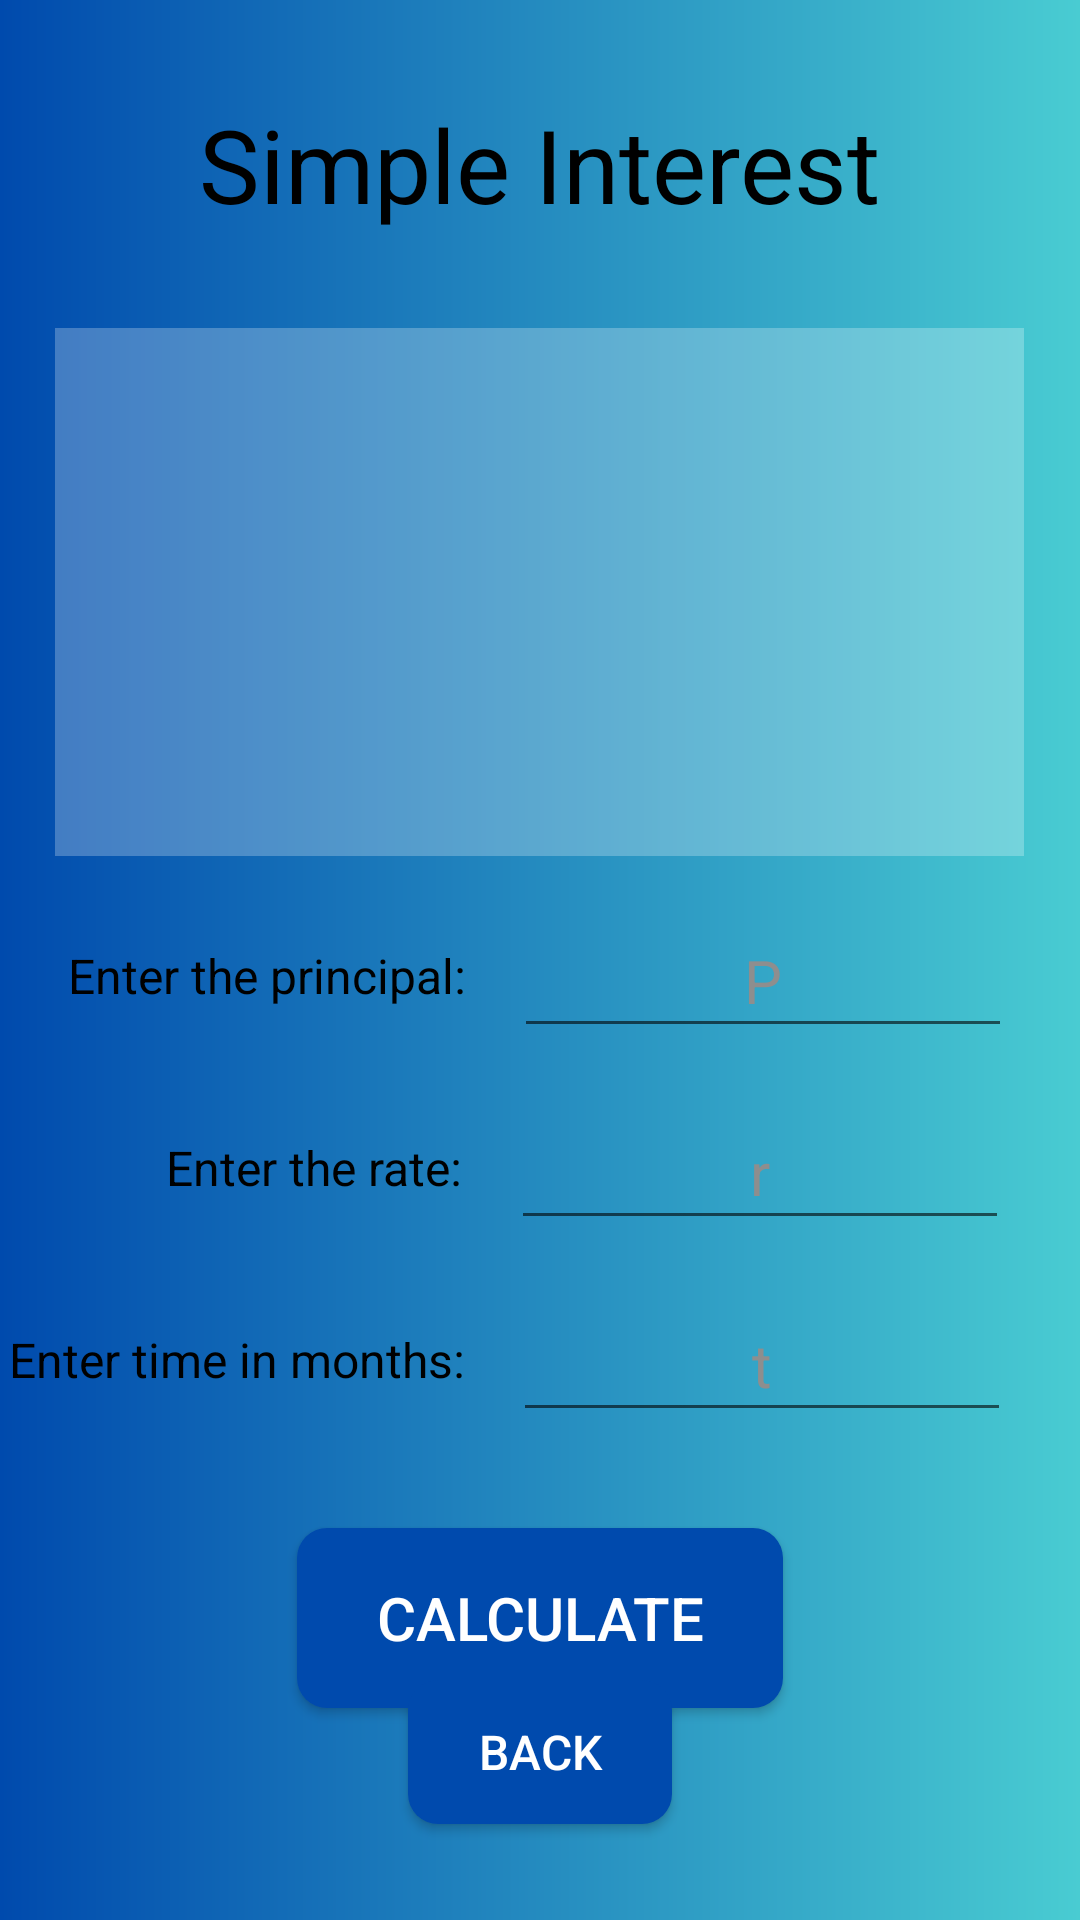

This screen was rendered from an Android layout file. Write that file and the resources it references.
<!-- AndroidManifest.xml: application theme Theme.MATCalc -->
<!-- res/layout/simple.xml -->
<?xml version="1.0" encoding="utf-8"?>
<RelativeLayout xmlns:android="http://schemas.android.com/apk/res/android"
    xmlns:tools="http://schemas.android.com/tools"
    android:layout_width="match_parent"
    android:layout_height="match_parent"
    android:background="@drawable/background"
    tools:context=".Simple">

    <TextView
        android:id="@+id/tv_Simple"
        android:layout_width="wrap_content"
        android:layout_height="wrap_content"
        android:layout_centerHorizontal="true"
        android:layout_marginTop="32dp"
        android:text="@string/simple_interest"
        android:textColor="#000000"
        android:textSize="34sp" />

    <TextView
        android:id="@+id/tv_Result"
        android:layout_width="323dp"
        android:layout_height="176dp"
        android:layout_below="@+id/tv_Simple"
        android:layout_centerHorizontal="true"
        android:layout_marginTop="32dp"
        android:background="#40FFFFFF"
        android:gravity="center_vertical"
        android:paddingStart="30dp"
        android:paddingEnd="30dp"
        android:textAlignment="textStart"
        android:textColor="#000000"
        android:textSize="16sp"
        tools:ignore="RtlCompat" />

    <RelativeLayout
        android:id="@+id/lo_Principal"
        android:layout_width="wrap_content"
        android:layout_height="wrap_content"
        android:layout_below="@id/tv_Result"
        android:layout_centerHorizontal="true"
        android:layout_marginTop="16dp">

        <TextView
            android:id="@+id/tv_Principal"
            android:layout_width="wrap_content"
            android:layout_height="wrap_content"
            android:layout_centerVertical="true"
            android:layout_marginEnd="16dp"
            android:text="@string/enter_the_principal"
            android:textColor="#000000"
            android:textSize="16sp" />

        <EditText
            android:id="@+id/edt_Principal"
            android:layout_width="166dp"
            android:layout_height="48dp"
            android:layout_toEndOf="@+id/tv_Principal"
            android:hint="@string/p"
            android:inputType="number|numberDecimal"
            android:textAlignment="center"
            android:textColorHint="#8E8E8E"
            android:textSize="20sp"
            tools:ignore="Autofill" />

    </RelativeLayout>

    <RelativeLayout
        android:id="@+id/lo_Rate"
        android:layout_width="wrap_content"
        android:layout_height="wrap_content"
        android:layout_below="@+id/lo_Principal"
        android:layout_centerHorizontal="true"
        android:layout_marginTop="16dp">

        <TextView
            android:id="@+id/tv_Rate"
            android:layout_width="wrap_content"
            android:layout_height="wrap_content"
            android:layout_centerVertical="true"
            android:layout_marginStart="32dp"
            android:layout_marginEnd="16dp"
            android:text="@string/enter_the_rate"
            android:textColor="#000000"
            android:textSize="16sp" />

        <EditText
            android:id="@+id/edt_Rate"
            android:layout_width="166dp"
            android:layout_height="48dp"
            android:layout_toEndOf="@+id/tv_Rate"
            android:hint="@string/r"
            android:inputType="number|numberDecimal"
            android:textAlignment="center"
            android:textColorHint="#8E8E8E"
            android:textSize="20sp"
            tools:ignore="Autofill" />

    </RelativeLayout>

    <RelativeLayout
        android:id="@+id/lo_Time"
        android:layout_width="wrap_content"
        android:layout_height="wrap_content"
        android:layout_below="@+id/lo_Rate"
        android:layout_centerHorizontal="true"
        android:layout_marginTop="16dp">

        <TextView
            android:id="@+id/tv_Time"
            android:layout_width="wrap_content"
            android:layout_height="wrap_content"
            android:layout_centerVertical="true"
            android:layout_marginEnd="16dp"
            android:text="@string/enter_time_in_months"
            android:textColor="#000000"
            android:textSize="16sp" />

        <EditText
            android:id="@+id/edt_Time"
            android:layout_width="166dp"
            android:layout_height="48dp"
            android:layout_marginEnd="20dp"
            android:layout_toEndOf="@+id/tv_Time"
            android:hint="@string/t"
            android:inputType="number|numberDecimal"
            android:textAlignment="center"
            android:textColorHint="#8E8E8E"
            android:textSize="20sp"
            tools:ignore="Autofill" />

    </RelativeLayout>

    <Button
        android:id="@+id/btn_Calculate"
        android:layout_width="162dp"
        android:layout_height="60dp"
        android:layout_below="@+id/lo_Time"
        android:layout_centerHorizontal="true"
        android:layout_marginTop="32dp"
        android:background="@drawable/buttons"
        android:text="@string/calculate"
        android:textColor="#FFFFFF"
        android:textSize="20sp" />

    <Button
        android:id="@+id/btn_Back"
        android:layout_width="wrap_content"
        android:layout_height="wrap_content"
        android:layout_alignParentBottom="true"
        android:layout_centerHorizontal="true"
        android:layout_marginBottom="32dp"
        android:background="@drawable/buttons"
        android:text="@string/back"
        android:textColor="#FFFFFF"
        android:textSize="16sp" />

</RelativeLayout>
<!-- resources referenced by this layout -->
<resources>
  <!-- drawable background (drawable) -->
  <?xml version="1.0" encoding="utf-8"?>
  <shape xmlns:android="http://schemas.android.com/apk/res/android"
      android:shape="rectangle">
      <gradient
          android:endColor="#49CCD2"
          android:startColor="#004AAD"
          android:type="linear" />
  </shape>
  <!-- drawable buttons (drawable) -->
  <?xml version="1.0" encoding="utf-8"?>
  <selector xmlns:android="http://schemas.android.com/apk/res/android">
      <item android:state_enabled="false">
          <shape android:shape="rectangle">
              <solid android:color="#1A004AAD"/>
              <corners android:radius="10dp"/>
          </shape>
      </item>
      <item android:state_pressed="true">
          <shape android:shape="rectangle">
              <solid android:color="#0040A3"/>
              <corners android:radius="10dp"/>
          </shape>
      </item>
      <item>
          <shape android:shape="rectangle">
              <solid android:color="#004AAD"/>
              <corners android:radius="10dp"/>
          </shape>
      </item>
  </selector>
  <string name="back">Back</string>
  <string name="calculate">Calculate</string>
  <string name="enter_the_principal">Enter the principal:</string>
  <string name="enter_the_rate">Enter the rate:</string>
  <string name="enter_time_in_months">Enter time in months:</string>
  <string name="p">P</string>
  <string name="r">r</string>
  <string name="simple_interest">Simple Interest</string>
  <string name="t">t</string>
  <style name="Theme.MATCalc" parent="Base.Theme.MATCalc" />
  <style name="Base.Theme.MATCalc" parent="Theme.AppCompat.Light.NoActionBar">
          
          
          <item name="android:windowFullscreen">true</item>
      </style>
</resources>
